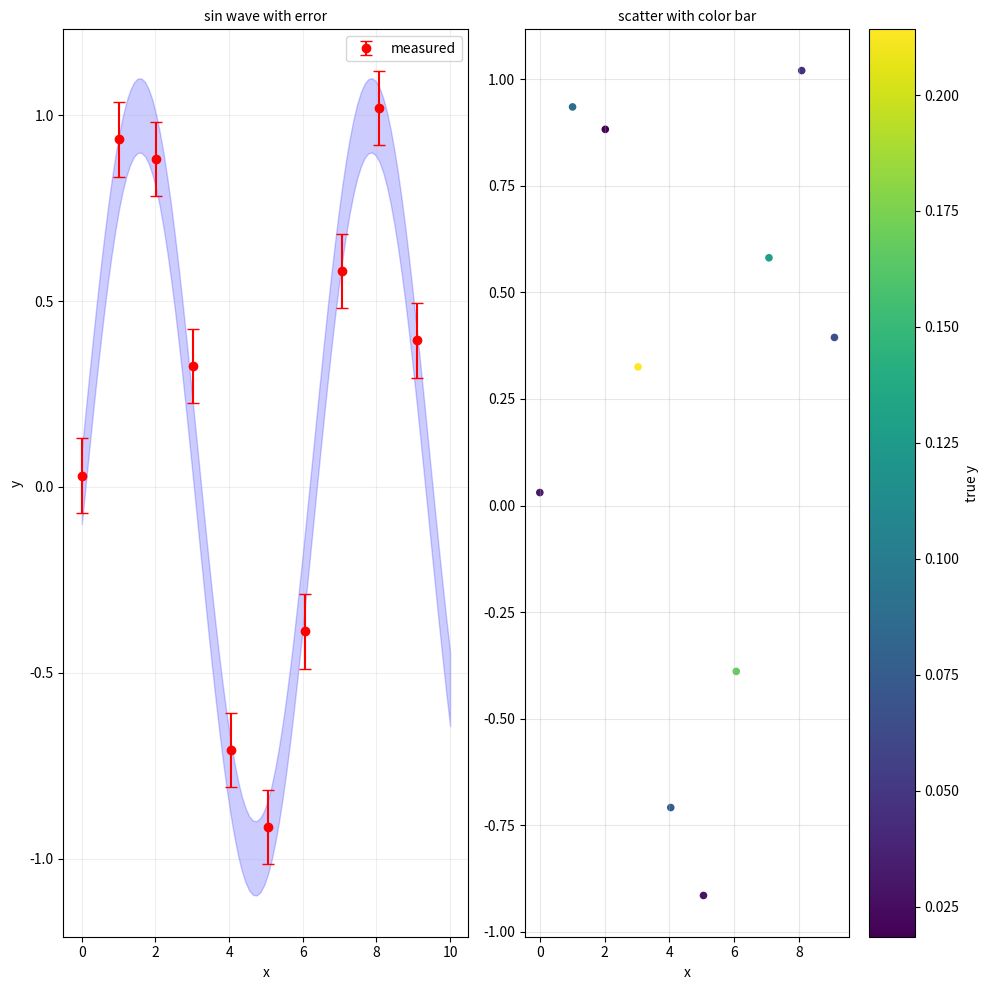

Write Python code to recreate this figure.
import numpy as np 
import matplotlib.pyplot as plt

# reproducible random numbers
rng  = np.random.default_rng(seed = 42) 

x = np.linspace(0,10,100)
y = np.sin(x)
y_err = 0.1*np.ones_like(x)
y_noise = y + rng.normal(0,0.1,size =x.shape)

fig , axes = plt.subplots(1,2, figsize = (10,10) )

ax = axes[0]
ax.errorbar(x[::10],y_noise[::10],yerr=y_err[::10],fmt="ro", capsize = 4, label = 'measured')
ax.fill_between(x,y-y_err,y+y_err,alpha = 0.2 , color="blue")
ax.set_xlabel('x',fontsize = 10)
ax.set_ylabel('y',fontsize = 10)
ax.set_title("sin wave with error",fontsize = 10)
ax.legend(fontsize = 10)
ax.grid(alpha=0.2)

ax2 = axes[1]
sc = ax2.scatter(x[::10],y_noise[::10],c = np.abs(y_noise[::10] - y[::10]),cmap = "viridis", s = 20)
cb = plt.colorbar(sc)
cb.set_label("true y",fontsize = 10)
ax2.set_xlabel("x",fontsize = 10)
ax2.set_title("scatter with color bar",fontsize = 10)
ax2.grid(alpha=0.3)

plt.tight_layout()
plt.savefig('drill_day05.png',dpi =140,bbox_inches='tight')
plt.show()
